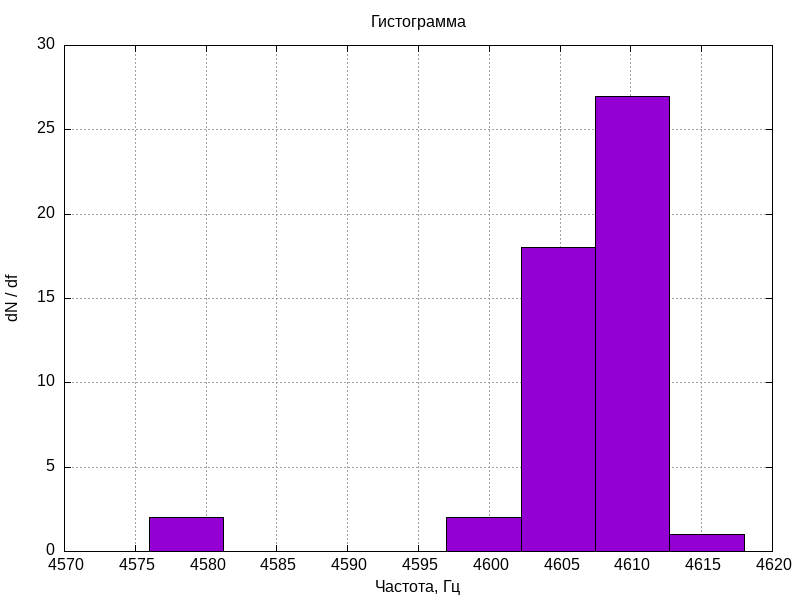

Source data for this figure (header and first rows):
X; dN
4579; 2
4584; 0
4589; 0
4594; 0
4600; 2
4605; 18
4610; 27
4615; 1
